Dataset: data (GitHub, JinsooKim86/ComputerVision_for_FacilityCondition). Classes: abnormal, normal.

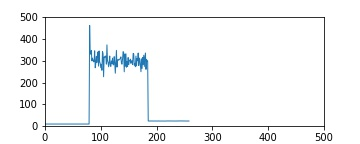
Label: normal

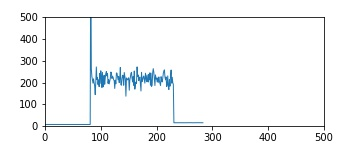
Label: abnormal

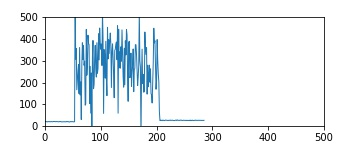
Label: abnormal

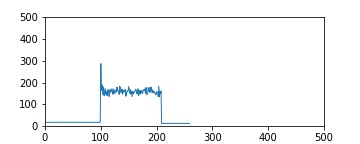
Label: normal

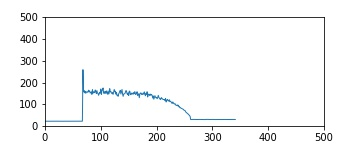
Label: abnormal

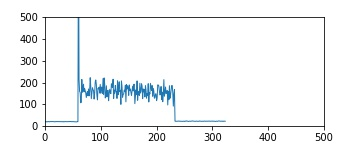
Label: abnormal
